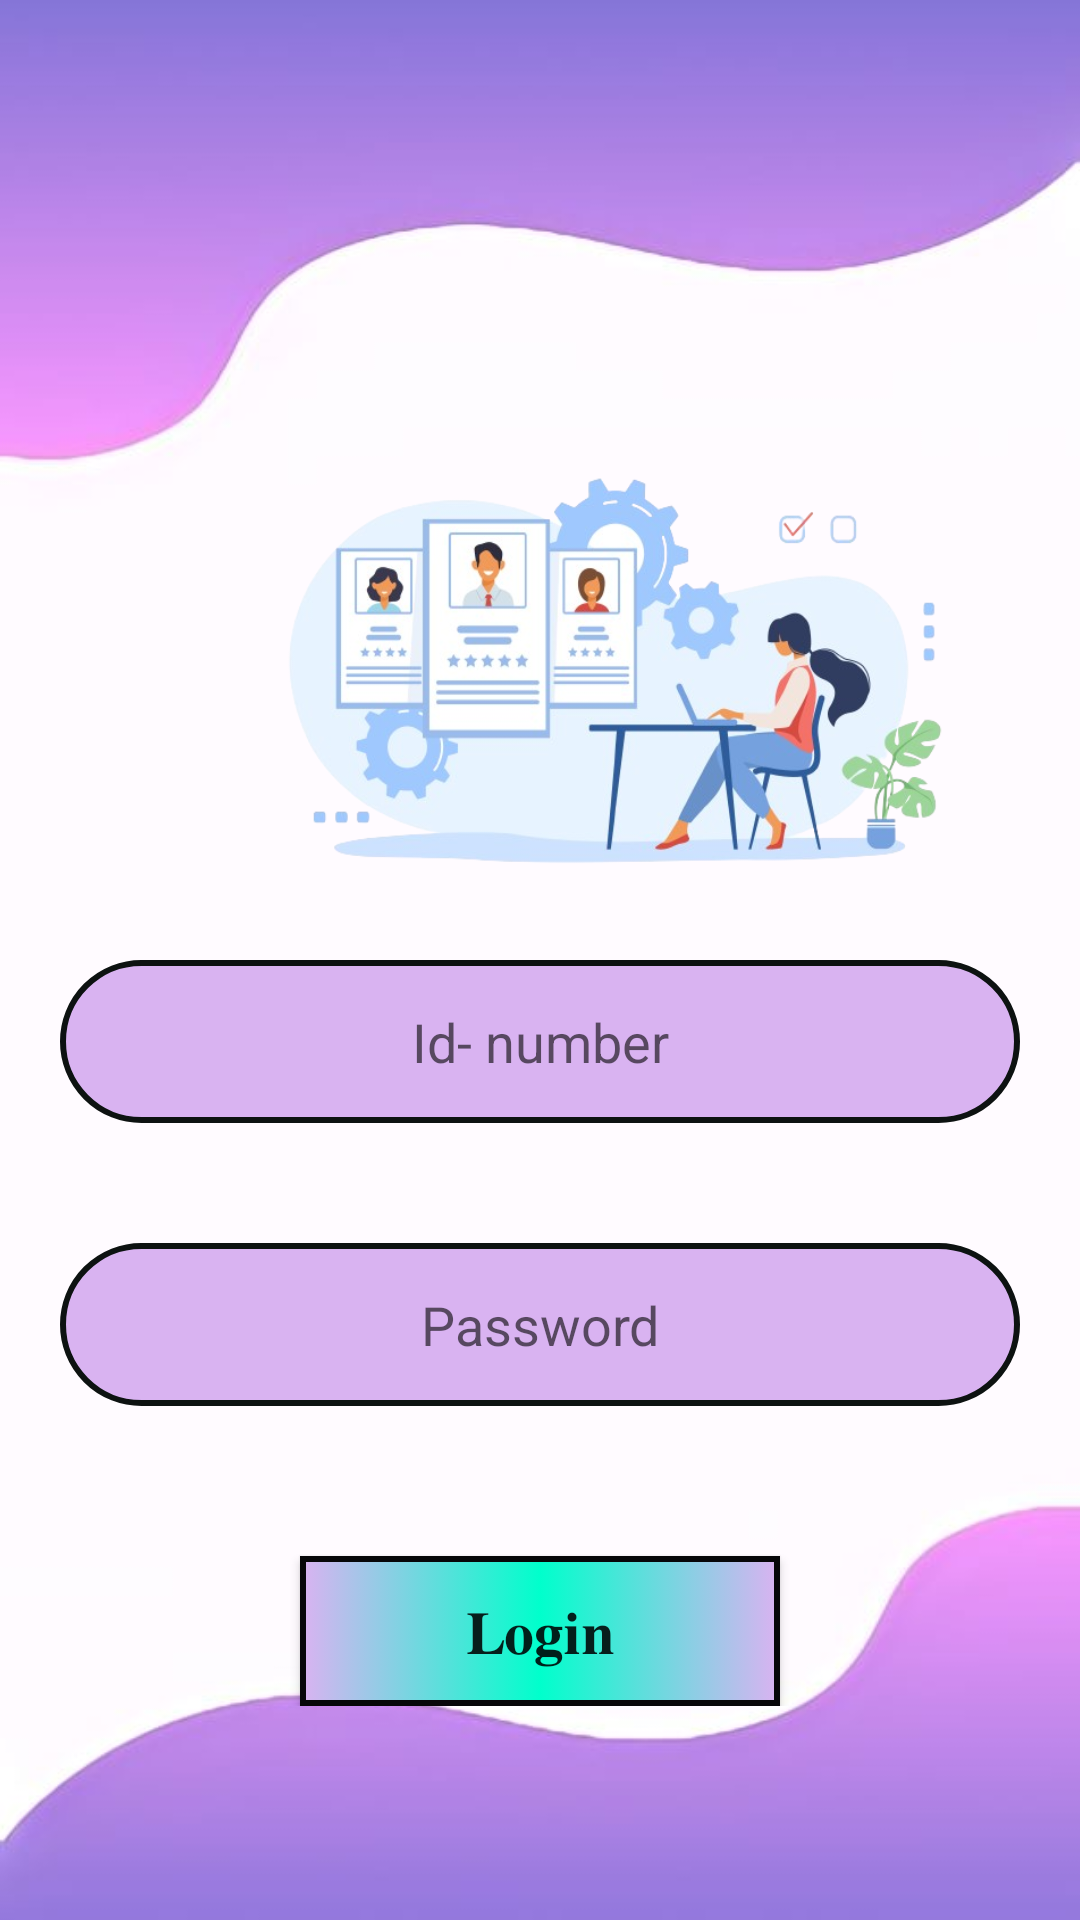

Layout XML and referenced resources for this Android screen:
<!-- AndroidManifest.xml: application theme Theme.AppCompat.DayNight.NoActionBar -->
<!-- res/layout/activity_main.xml -->
<?xml version="1.0" encoding="utf-8"?>
<LinearLayout xmlns:android="http://schemas.android.com/apk/res/android"
    xmlns:app="http://schemas.android.com/apk/res-auto"
    xmlns:tools="http://schemas.android.com/tools"
    android:layout_width="match_parent"
    android:layout_height="match_parent"
    tools:context=".MainActivity"  android:background="@drawable/bgg" android:orientation="vertical">
<LinearLayout
    android:layout_width="match_parent"
    android:layout_height="wrap_content" android:orientation="vertical">

    <ImageView
        android:layout_width="250dp" android:layout_marginTop="150dp"
        android:layout_height="150dp" android:layout_marginLeft="80dp"

        android:background="@drawable/strt"></ImageView>

    <EditText
        android:id="@+id/et1"
        android:layout_width="match_parent"
        android:layout_height="wrap_content"
        android:layout_margin="20dp"
        android:background="@drawable/borderstyle"
        android:hint=" Id- number " android:inputType="number"
        android:padding="15dp"
        android:textAlignment="center">

    </EditText>

    <EditText
        android:id="@+id/et2"
        android:layout_width="match_parent"
        android:layout_height="wrap_content"
        android:layout_margin="20dp"
        android:background="@drawable/borderstyle"
        android:hint=" Password " android:inputType="textPassword"
        android:padding="15dp"
        android:textAlignment="center">

    </EditText>



    <Button
        android:id="@+id/bt1"

        android:layout_width="match_parent"
        android:layout_height="50dp"
        android:layout_marginLeft="100dp"
        android:layout_marginTop="30dp"
        android:layout_marginRight="100dp"
        android:background="@drawable/buttonstyle"
        android:text="𝐋𝐨𝐠𝐢𝐧"
        android:textAlignment="center"
        android:textSize="20dp"></Button>

    </LinearLayout>

</LinearLayout>
<!-- resources referenced by this layout -->
<resources>
  <!-- drawable bgg: jpg bitmap (drawable, 17591 bytes) -->
  <!-- drawable borderstyle (drawable) -->
  <?xml version="1.0" encoding="utf-8"?>
  <selector xmlns:android="http://schemas.android.com/apk/res/android">
      <item>
          <shape android:shape="rectangle">
  <corners android:radius="50dp"></corners>
              
              <solid android:color="#D9B3F1"></solid>
  
              <stroke android:color="#0D1211" android:width="2dp"></stroke>
  
          </shape>
      </item>
  </selector>
  <!-- drawable buttonstyle (drawable) -->
  <?xml version="1.0" encoding="utf-8"?>
  <selector xmlns:android="http://schemas.android.com/apk/res/android">
      <item>
          <shape android:shape="rectangle">
  
  
  
              <stroke android:color="#070709" android:width="2dp"></stroke>
              
              <gradient android:startColor="#D9B3F1" android:endColor="#D9B3F1"  android:centerColor="#00ffcc" />
          </shape>
      </item>
  </selector>
  <!-- drawable strt: png bitmap (drawable, 183656 bytes) -->
</resources>
